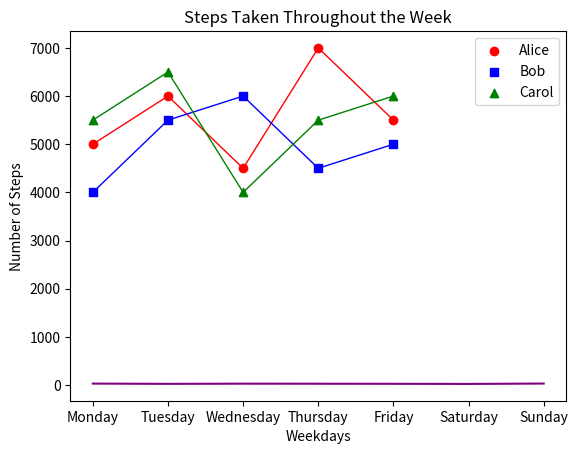
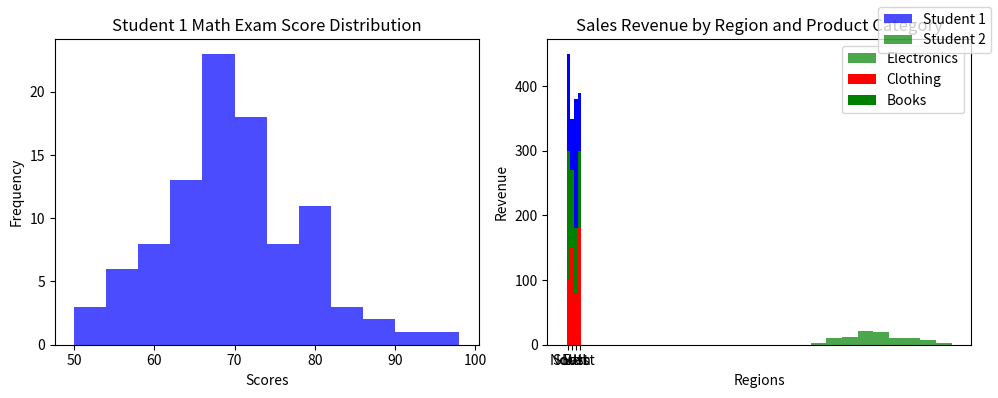

The matplotlib source for these figures, in order:
#!/usr/bin/env python
# coding: utf-8

# # Coding Tasks - Week 8
# Welcome to the Python Programming Exercise Sheet!  
# In this exercise sheet, we will cover some of the fundamental concepts in Python programming.  
# Topics covered are: Matplotlib.
# 
# ___
# 
# **DEADLINE**: 23rd June until 12:15  
# **Your name here**: Leonard Schwanke  
# **Your university mail**: lschwanke@uos.de
# 
# ___
# 
# **Important information**:  
# In order to pass this sheet you need to achieve 10/20 points.
# For the best possible grade you require 20/20 points, however, since some harder tasks may take a lot of time you don't have to pressure yourself. 
# If you complete any three tasks on a sheet you will definitely get a good grade for that sheet.  
# Hand in your sheet in studip in the respective folder until the deadline.  
# If you receive no email until a few days after submission you will have passed, the sample solution will also be uploaded around then.  
# If you receive an email you don't need to worry, you can fail one sheet and also your total points will also be taken into account for the final pass or fail.  

# ### Task 1 - Temperature Plot (2 points)
# 
# Implement a line plot that visualizes temperature variations over a week:
# 
# - x-axis should store the days of the week (e.g., Monday, Tuesday, etc.).
# - y-axis should store the temperature values in degrees Celsius.
# - For the y-axis, you need to generate random temperature values between 20 and 30 for each day.
# - The line color should be set to purple.
# - The title of the plot should be "Weekly Temperature".
# - Label the x-axis as "Days of the Week" and the y-axis as "Temperature (°C)".

# In[1]:


import matplotlib.pyplot as plt
import numpy as np

days = ['Monday', 'Tuesday', 'Wednesday',
        'Thursday', 'Friday', 'Saturday', 'Sunday']

temperature = np.random.uniform(20, 30, len(days))

plt.plot(days, temperature, color='purple')
plt.title('Weekly Temperature')
plt.xlabel('Days of the Week')
plt.ylabel('Temperature (°C)')

plt.show()


# ### Task 2 - Steps Taken Analysis (4 points)
# 
# You have a dataset that records the number of steps taken each day of the week by three students: Alice, Bob, and Carol. Your task is to create a scatter plot to visualize the steps taken and then enhance the plot by adding a legend and connecting the scatterplot points with a line.
# 
# Write a Python code snippet using Matplotlib to accomplish the following tasks:
# 
# 1. Create a scatter plot using Matplotlib, with the weekdays on the x-axis and the number of steps on the y-axis. Make sure to label the axes appropriately.
# 2. Customize the scatter plot by setting the marker style and color of the points for each student to distinguish them. Use a different marker style and color for each student. 
# 3. Add a legend to the plot to indicate the meaning of the different marker colors or styles. Make sure to provide clear labels for each student category in the legend.
# 4. Connect the scatterplot points with a line to visualize the trend in the number of steps throughout the weekdays. The line should pass through each data point.
# 5. Customize the line by setting the color, style, and width to make it clearly visible.
# 6. Add a title to the plot to describe the steps taken throughout the weekdays.
# 
# Your task is to complete the code by replacing the blank spaces with the appropriate code to accomplish the given tasks.

# In[2]:


import matplotlib.pyplot as plt

# Steps taken each day of the week for 3 students
weekdays = ['Monday', 'Tuesday', 'Wednesday', 'Thursday', 'Friday']
alice_steps = [5000, 6000, 4500, 7000, 5500]
bob_steps = [4000, 5500, 6000, 4500, 5000]
carol_steps = [5500, 6500, 4000, 5500, 6000]

# Scatter plot
plt.scatter(weekdays, alice_steps, marker='o', color='red', label='Alice')
plt.scatter(weekdays, bob_steps, marker='s', color='blue', label='Bob')
plt.scatter(weekdays, carol_steps, marker='^', color='green', label='Carol')

# Line connecting scatterplot points
plt.plot(weekdays, alice_steps, color='red', linestyle='-', linewidth=1)
plt.plot(weekdays, bob_steps, color='blue', linestyle='-', linewidth=1)
plt.plot(weekdays, carol_steps, color='green', linestyle='-', linewidth=1)

# Legend
plt.legend()

# Axes labels and title
plt.title('Steps Taken Throughout the Week')
plt.xlabel('Weekdays')
plt.ylabel('Number of Steps')

# Display the plot
plt.show()


# ### Task 3 - Math Exam Score Distribution (8 points)
# 
# You have the scores of two students from a math exam. Your task is to create histogram plots to visualize the distribution of their scores. Additionally, you need to customize the histogram plots by adjusting the bin sizes and create two histogram plots side by side for comparison.
# 
# Write a Python code snippet using Matplotlib to accomplish the following tasks:
# 
# 1. Create a dataset with the math exam scores for two students.
# 2. Create two separate histogram plots using Matplotlib, one for each student's scores.
# 3. Customize the appearance of the histogram plots by adjusting the bin sizes to visualize the distribution more accurately.
# 4. Display both histogram plots side by side for easy comparison.
# 5. Your code should include appropriate axis labels, a title for each histogram plot, and a legend to differentiate the two students.
# 
# Example output:
# 
# [Histogram plot 1] 
# * Title: Student 1 Math Exam Score Distribution
# * X-axis label: Scores
# * Y-axis label: Frequency
# 
# [Histogram plot 2]
# * Title: Student 2 Math Exam Score Distribution
# * X-axis label: Scores
# * Y-axis label: Frequency
# 
# Note: Make sure to customize the bin sizes to suit the range and distribution of the scores for each student.

# In[18]:


# Generate sample scores for two students
student1_scores = np.random.normal(70, 10, 100)  # Mean: 70, Standard Deviation: 10
student2_scores = np.random.normal(80, 8, 100)   # Mean: 80, Standard Deviation: 8

# Set the bin sizes for the histograms
bin_size_student1 = 4
bin_size_student2 = 4

# Create a figure with two subplots
fig, axes = plt.subplots(1, 2, figsize=(10, 4))

# Plot histogram for Student 1
axes[0].hist(student1_scores, bins=range(50, 101, bin_size_student1), color='blue', alpha=0.7)
axes[0].set_title("Student 1 Math Exam Score Distribution")
axes[0].set_xlabel("Scores")
axes[0].set_ylabel("Frequency")

# Plot histogram for Student 2
axes[1].hist(student2_scores, bins=range(50, 101, bin_size_student2), color='green', alpha=0.7)
axes[1].set_title("Student 2 Math Exam Score Distribution")
axes[1].set_xlabel("Scores")
axes[1].set_ylabel("Frequency")

# Add a legend to differentiate the two students
fig.legend(["Student 1", "Student 2"])

# Adjust spacing between subplots
fig.tight_layout()

# Display the histogram plots
plt.show()


# ### Task 4 - Stacked Bar Plot (6 points)
# 
# Create a stacked bar plot to display the distribution of sales revenue for a company across different regions and product categories:
# 
# - Given the ```regions```, ```categories``` and ```revenue```, you should gather the sales revenue data for each region and product category.
# - Plot a stacked bar plot where each bar represents a region, and the stacked segments within the bar represent the revenue for each product category.
# - Customize the plot by setting colors for each product category: ```red``` for electronics, ```green``` for clothing and ```blue``` for books. Then, add a legend to display these three color-product pairs.
# - Add a title ```"Sales Revenue by Region and Product Category"```.
# - Label the x-axis and y-axis as  ```Regions``` and ```Revenue```, respectively.

# In[19]:


import matplotlib.pyplot as plt
import numpy as np

regions = ['North', 'South', 'East', 'West']
categories = ['Electronics', 'Clothing', 'Books']

revenue = np.array([[100, 200, 150],
                    [150, 120, 80],
                    [80, 100, 200],
                    [180, 120, 90]])

plt.bar(regions, revenue[:, 0], bottom=np.sum(revenue[:, :0], axis=1), color='red')
plt.bar(regions, revenue[:, 1], bottom=np.sum(revenue[:, :1], axis=1), color='green')
plt.bar(regions, revenue[:, 2], bottom=np.sum(revenue[:, :2], axis=1), color='blue')

plt.title('Sales Revenue by Region and Product Category')
plt.xlabel('Regions')
plt.ylabel('Revenue')
plt.legend(categories)

